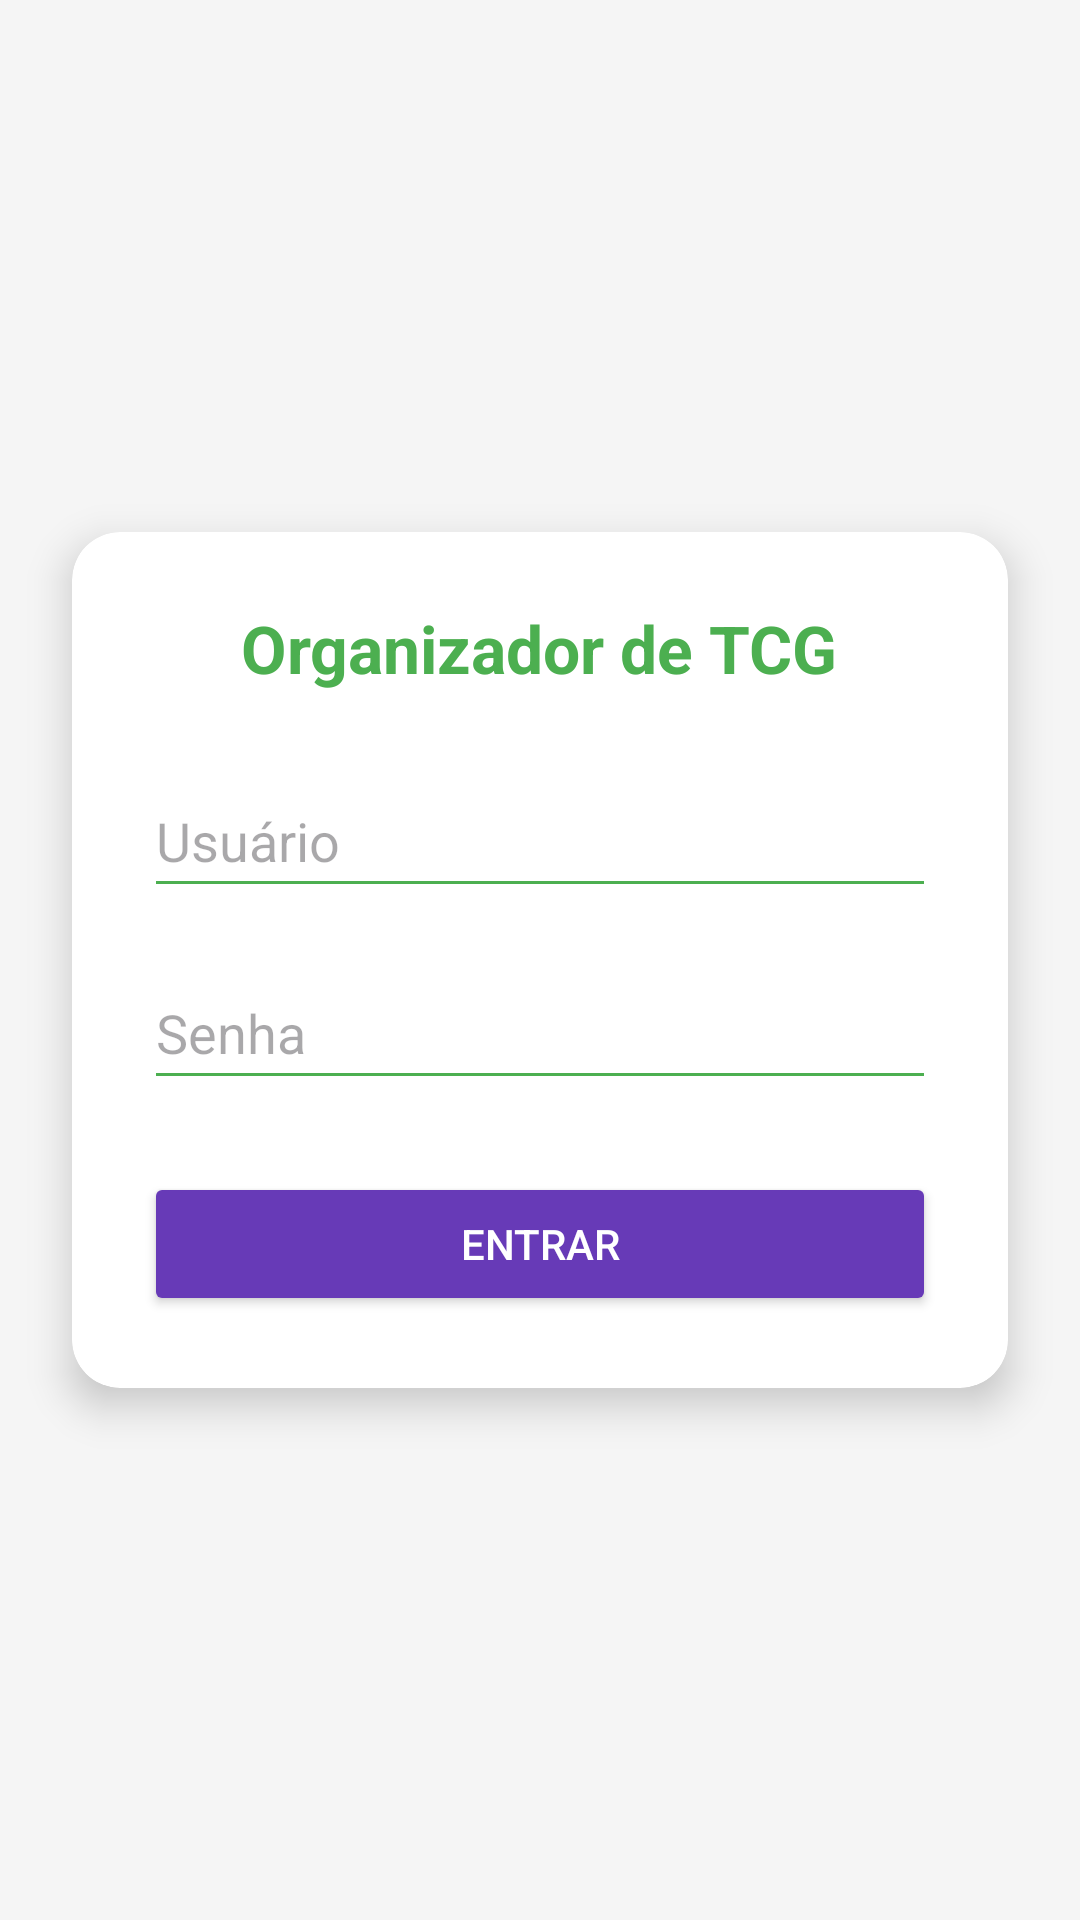

Here is an Android app screen rendered from its layout file. Give the layout XML and the strings, colors and styles it references.
<!-- AndroidManifest.xml: application theme Theme.Colecionador -->
<!-- res/layout/activity_login.xml -->
<androidx.constraintlayout.widget.ConstraintLayout xmlns:android="http://schemas.android.com/apk/res/android"
    xmlns:app="http://schemas.android.com/apk/res-auto"
    xmlns:tools="http://schemas.android.com/tools"
    android:layout_width="match_parent"
    android:layout_height="match_parent"
    android:background="#F5F5F5"
    tools:context=".view.LoginActivity">

    <androidx.cardview.widget.CardView
        android:layout_width="0dp"
        android:layout_height="wrap_content"
        android:layout_margin="24dp"
        app:cardCornerRadius="16dp"
        app:cardElevation="8dp"
        app:layout_constraintTop_toTopOf="parent"
        app:layout_constraintBottom_toBottomOf="parent"
        app:layout_constraintStart_toStartOf="parent"
        app:layout_constraintEnd_toEndOf="parent">

        <LinearLayout
            android:orientation="vertical"
            android:padding="24dp"
            android:layout_width="match_parent"
            android:layout_height="wrap_content">

            <TextView
                android:id="@+id/txtTituloLogin"
                android:layout_width="wrap_content"
                android:layout_height="wrap_content"
                android:layout_gravity="center"
                android:layout_marginBottom="16dp"
                android:text="Organizador de TCG"
                android:textColor="#4CAF50"
                android:textSize="22sp"
                android:textStyle="bold" />

            <EditText
                android:id="@+id/edtUsuario"
                android:layout_width="match_parent"
                android:layout_height="wrap_content"
                android:layout_marginTop="8dp"
                android:backgroundTint="#4CAF50"
                android:hint="Usuário"
                android:inputType="textPersonName"
                android:minHeight="48dp" />

            <EditText
                android:id="@+id/edtSenha"
                android:layout_width="match_parent"
                android:layout_height="wrap_content"
                android:layout_marginTop="16dp"
                android:backgroundTint="#4CAF50"
                android:hint="Senha"
                android:inputType="textPassword"
                android:minHeight="48dp" />

            <Button
                android:id="@+id/btnLogin"
                android:layout_width="match_parent"
                android:layout_height="wrap_content"
                android:layout_marginTop="24dp"
                android:text="Entrar"
                android:backgroundTint="#673AB7"
                android:textColor="#FFFFFF"/>
        </LinearLayout>
    </androidx.cardview.widget.CardView>
</androidx.constraintlayout.widget.ConstraintLayout>
<!-- resources referenced by this layout -->
<resources>
  <style name="Theme.Colecionador" parent="Base.Theme.Colecionador" />
  <style name="Base.Theme.Colecionador" parent="Theme.Material3.DayNight.NoActionBar">
          
          
      </style>
</resources>
